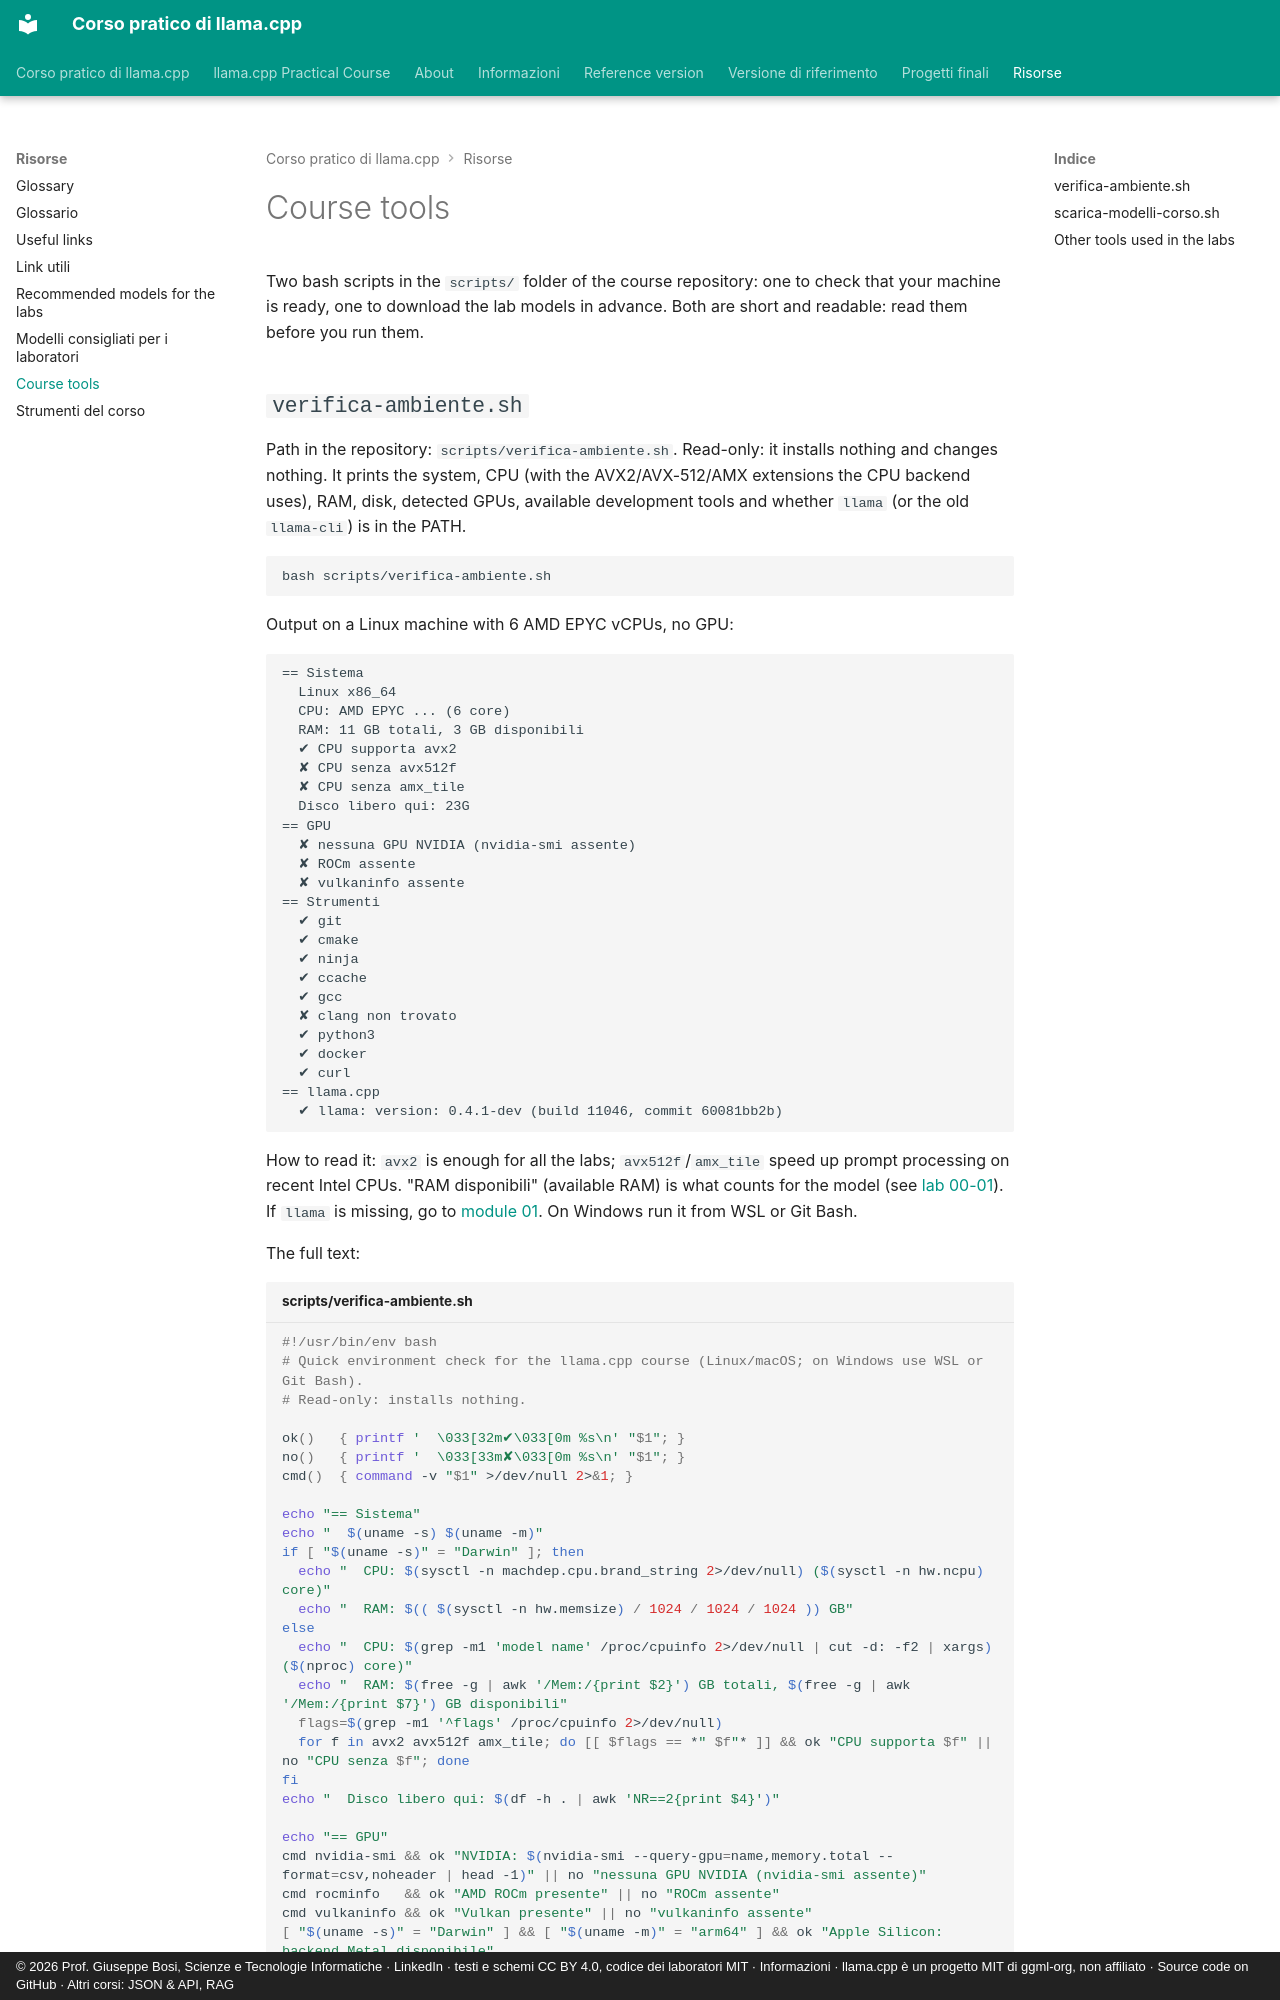

repository: JoeBosi/llama-cpp-course · page: risorse/strumenti.en/index.html · generator: mkdocs · copyright: © 2026 Prof. Giuseppe Bosi, Scienze e Tecnologie Informatiche · LinkedIn · testi e schemi CC BY 4.0, codice dei laboratori MIT · Informazioni · llama.cpp è un progetto MIT di ggml-org, non affiliato · Source code on GitHub · Altri corsi: JSON & API, RAG

# Course tools

Two bash scripts in the `scripts/` folder of the course repository: one to check that your machine is
ready, one to download the lab models in advance. Both are short and readable: read them before
you run them.

## `verifica-ambiente.sh`

Path in the repository: `scripts/verifica-ambiente.sh`. Read-only: it installs nothing and changes
nothing. It prints the system, CPU (with the AVX2/AVX-512/AMX extensions the CPU backend uses), RAM, disk, detected
GPUs, available development tools and whether `llama` (or the old `llama-cli`) is in the PATH.

```bash
bash scripts/verifica-ambiente.sh
```

Output on a Linux machine with 6 AMD EPYC vCPUs, no GPU:

```
== Sistema
  Linux x86_64
  CPU: AMD EPYC ... (6 core)
  RAM: 11 GB totali, 3 GB disponibili
  ✔ CPU supporta avx2
  ✘ CPU senza avx512f
  ✘ CPU senza amx_tile
  Disco libero qui: 23G
== GPU
  ✘ nessuna GPU NVIDIA (nvidia-smi assente)
  ✘ ROCm assente
  ✘ vulkaninfo assente
== Strumenti
  ✔ git
  ✔ cmake
  ✔ ninja
  ✔ ccache
  ✔ gcc
  ✘ clang non trovato
  ✔ python3
  ✔ docker
  ✔ curl
== llama.cpp
  ✔ llama: version: 0.4.1-dev (build 11046, commit 60081bb2b)
```

How to read it: `avx2` is enough for all the labs; `avx512f`/`amx_tile` speed up prompt processing
on recent Intel CPUs. "RAM disponibili" (available RAM) is what counts for the model (see
[lab 00-01](../laboratori/lab-00-01-stima-memoria/README.md)). If `llama` is missing, go to
[module 01](../moduli/01-installazione/README.md). On Windows run it from WSL or Git Bash.

The full text:

```bash title="scripts/verifica-ambiente.sh"
#!/usr/bin/env bash
# Quick environment check for the llama.cpp course (Linux/macOS; on Windows use WSL or Git Bash).
# Read-only: installs nothing.

ok()   { printf '  \033[32m✔\033[0m %s\n' "$1"; }
no()   { printf '  \033[33m✘\033[0m %s\n' "$1"; }
cmd()  { command -v "$1" >/dev/null 2>&1; }

echo "== Sistema"
echo "  $(uname -s) $(uname -m)"
if [ "$(uname -s)" = "Darwin" ]; then
  echo "  CPU: $(sysctl -n machdep.cpu.brand_string 2>/dev/null) ($(sysctl -n hw.ncpu) core)"
  echo "  RAM: $(( $(sysctl -n hw.memsize) / 1024 / 1024 / 1024 )) GB"
else
  echo "  CPU: $(grep -m1 'model name' /proc/cpuinfo 2>/dev/null | cut -d: -f2 | xargs) ($(nproc) core)"
  echo "  RAM: $(free -g | awk '/Mem:/{print $2}') GB totali, $(free -g | awk '/Mem:/{print $7}') GB disponibili"
  flags=$(grep -m1 '^flags' /proc/cpuinfo 2>/dev/null)
  for f in avx2 avx512f amx_tile; do [[ $flags == *" $f"* ]] && ok "CPU supporta $f" || no "CPU senza $f"; done
fi
echo "  Disco libero qui: $(df -h . | awk 'NR==2{print $4}')"

echo "== GPU"
cmd nvidia-smi && ok "NVIDIA: $(nvidia-smi --query-gpu=name,memory.total --format=csv,noheader | head -1)" || no "nessuna GPU NVIDIA (nvidia-smi assente)"
cmd rocminfo   && ok "AMD ROCm presente" || no "ROCm assente"
cmd vulkaninfo && ok "Vulkan presente" || no "vulkaninfo assente"
[ "$(uname -s)" = "Darwin" ] && [ "$(uname -m)" = "arm64" ] && ok "Apple Silicon: backend Metal disponibile"

echo "== Strumenti"
for t in git cmake ninja ccache gcc clang python3 docker curl; do
  cmd "$t" && ok "$t" || no "$t non trovato"
done

echo "== llama.cpp"
if cmd llama; then ok "llama: $(llama --version 2>&1 | head -1)"
elif cmd llama-cli; then ok "llama-cli (nomi vecchi): $(llama-cli --version 2>&1 | head -1)"
else no "llama.cpp non installato (vedi modulo 01)"; fi
```
